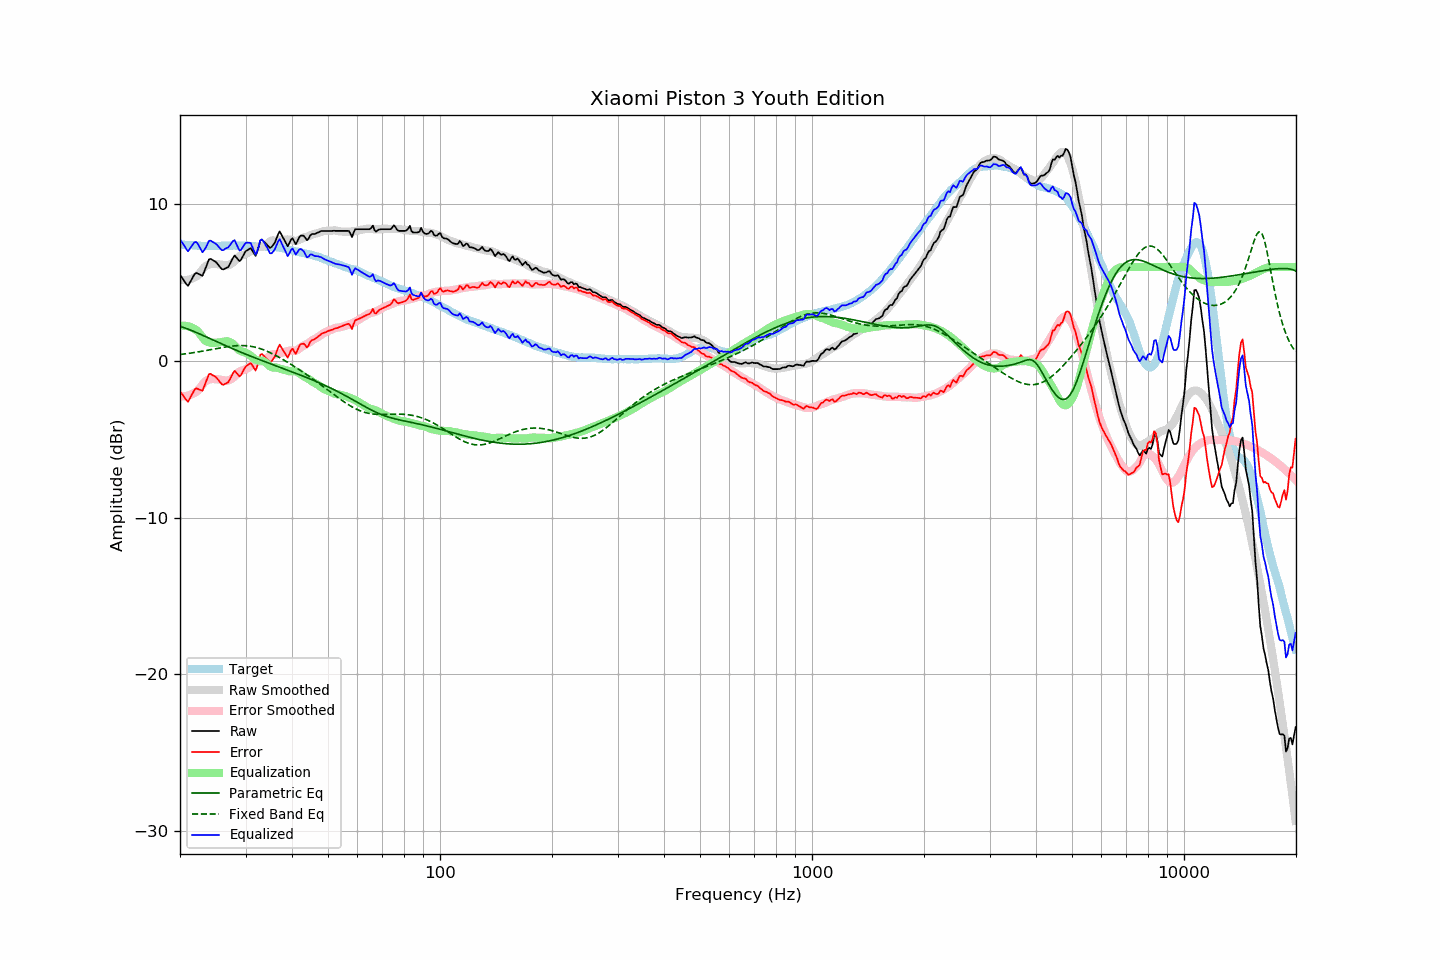

The file beside this chart, header and first rows:
frequency, raw, error, smoothed, error_smoothed, equalization, parametric_eq, fixed_band_eq, equalized_raw, equalized_smoothed, target
20.00, 5.50, -1.94, 5.19, -2.25, 2.25, 2.21, 0.41, 7.74, 7.44, 7.44
20.20, 5.35, -2.08, 5.17, -2.25, 2.25, 2.18, 0.42, 7.60, 7.43, 7.43
20.40, 5.20, -2.22, 5.16, -2.25, 2.25, 2.14, 0.44, 7.45, 7.42, 7.41
20.61, 5.05, -2.36, 5.16, -2.25, 2.25, 2.11, 0.45, 7.30, 7.41, 7.41
20.81, 4.90, -2.50, 5.17, -2.23, 2.23, 2.07, 0.46, 7.13, 7.40, 7.39
21.02, 4.79, -2.61, 5.18, -2.21, 2.21, 2.03, 0.48, 7.00, 7.39, 7.39
21.23, 4.97, -2.41, 5.21, -2.18, 2.18, 1.99, 0.49, 7.15, 7.39, 7.38
21.44, 5.16, -2.23, 5.24, -2.14, 2.14, 1.95, 0.51, 7.30, 7.38, 7.39
21.66, 5.35, -2.04, 5.28, -2.09, 2.09, 1.91, 0.52, 7.44, 7.37, 7.38
21.87, 5.53, -1.84, 5.33, -2.04, 2.04, 1.87, 0.54, 7.57, 7.37, 7.37
22.09, 5.62, -1.74, 5.38, -1.98, 1.98, 1.82, 0.55, 7.60, 7.36, 7.36
22.31, 5.58, -1.78, 5.45, -1.91, 1.91, 1.78, 0.57, 7.49, 7.36, 7.36
22.54, 5.53, -1.82, 5.58, -1.77, 1.77, 1.73, 0.59, 7.30, 7.35, 7.35
22.76, 5.49, -1.86, 5.71, -1.63, 1.63, 1.69, 0.61, 7.12, 7.35, 7.35
22.99, 5.44, -1.90, 5.85, -1.50, 1.50, 1.64, 0.62, 6.94, 7.34, 7.34
23.22, 5.69, -1.64, 5.97, -1.37, 1.37, 1.60, 0.64, 7.06, 7.34, 7.33
23.45, 5.95, -1.39, 6.06, -1.28, 1.28, 1.55, 0.66, 7.23, 7.34, 7.34
23.69, 6.20, -1.12, 6.11, -1.22, 1.22, 1.50, 0.68, 7.43, 7.34, 7.33
23.92, 6.48, -0.85, 6.15, -1.19, 1.19, 1.46, 0.70, 7.67, 7.34, 7.33
24.16, 6.52, -0.82, 6.17, -1.16, 1.16, 1.41, 0.72, 7.68, 7.34, 7.34
24.40, 6.46, -0.89, 6.18, -1.15, 1.15, 1.36, 0.74, 7.61, 7.34, 7.35
24.65, 6.40, -0.95, 6.19, -1.15, 1.15, 1.32, 0.76, 7.55, 7.34, 7.35
24.89, 6.34, -1.01, 6.18, -1.16, 1.16, 1.27, 0.77, 7.49, 7.34, 7.34
25.14, 6.24, -1.11, 6.17, -1.17, 1.17, 1.22, 0.79, 7.41, 7.34, 7.34
25.39, 6.11, -1.24, 6.17, -1.18, 1.18, 1.18, 0.81, 7.29, 7.35, 7.34
25.65, 5.98, -1.36, 6.16, -1.19, 1.19, 1.13, 0.83, 7.17, 7.35, 7.34
25.91, 5.86, -1.49, 6.14, -1.21, 1.21, 1.08, 0.85, 7.07, 7.35, 7.35
26.16, 5.84, -1.52, 6.12, -1.23, 1.23, 1.04, 0.87, 7.07, 7.35, 7.36
26.43, 5.90, -1.46, 6.10, -1.25, 1.25, 0.99, 0.88, 7.15, 7.36, 7.36
26.69, 5.95, -1.41, 6.09, -1.26, 1.26, 0.95, 0.90, 7.21, 7.36, 7.36
26.96, 6.00, -1.36, 6.11, -1.24, 1.24, 0.90, 0.92, 7.24, 7.36, 7.36
27.23, 6.18, -1.18, 6.15, -1.20, 1.20, 0.86, 0.93, 7.38, 7.36, 7.36
27.50, 6.38, -0.98, 6.21, -1.15, 1.15, 0.81, 0.94, 7.53, 7.36, 7.36
27.77, 6.58, -0.78, 6.28, -1.08, 1.08, 0.77, 0.95, 7.66, 7.36, 7.36
28.05, 6.73, -0.63, 6.38, -0.98, 0.98, 0.72, 0.96, 7.71, 7.36, 7.36
28.33, 6.61, -0.74, 6.49, -0.87, 0.87, 0.68, 0.97, 7.48, 7.36, 7.35
28.62, 6.49, -0.86, 6.60, -0.76, 0.76, 0.64, 0.98, 7.25, 7.36, 7.35
28.90, 6.37, -0.99, 6.68, -0.68, 0.68, 0.59, 0.98, 7.05, 7.36, 7.36
29.19, 6.46, -0.90, 6.73, -0.63, 0.63, 0.55, 0.98, 7.09, 7.36, 7.36
29.48, 6.66, -0.70, 6.75, -0.60, 0.60, 0.51, 0.98, 7.26, 7.35, 7.36
29.78, 6.86, -0.50, 6.79, -0.57, 0.57, 0.47, 0.98, 7.42, 7.35, 7.35
30.08, 7.02, -0.35, 6.83, -0.52, 0.52, 0.43, 0.97, 7.54, 7.35, 7.36
30.38, 7.08, -0.27, 6.88, -0.47, 0.47, 0.39, 0.96, 7.55, 7.34, 7.35
30.68, 7.14, -0.20, 6.93, -0.40, 0.40, 0.34, 0.95, 7.54, 7.34, 7.34
30.99, 7.20, -0.14, 7.01, -0.33, 0.33, 0.30, 0.93, 7.53, 7.33, 7.34
31.30, 7.04, -0.29, 7.09, -0.24, 0.24, 0.26, 0.92, 7.28, 7.33, 7.33
31.61, 6.87, -0.45, 7.17, -0.15, 0.15, 0.22, 0.90, 7.02, 7.32, 7.32
31.93, 6.70, -0.61, 7.23, -0.08, 0.08, 0.18, 0.87, 6.78, 7.32, 7.31
32.24, 6.95, -0.36, 7.28, -0.04, 0.04, 0.14, 0.84, 6.99, 7.31, 7.31
32.57, 7.32, 0.02, 7.29, -0.02, 0.02, 0.10, 0.82, 7.34, 7.31, 7.30
32.89, 7.69, 0.39, 7.28, -0.02, 0.02, 0.06, 0.78, 7.71, 7.30, 7.30
33.22, 7.74, 0.45, 7.28, -0.02, 0.02, 0.02, 0.75, 7.75, 7.30, 7.29
33.55, 7.64, 0.35, 7.32, 0.02, -0.02, -0.01, 0.71, 7.62, 7.30, 7.29
33.89, 7.53, 0.23, 7.38, 0.08, -0.08, -0.05, 0.67, 7.45, 7.29, 7.30
34.23, 7.43, 0.14, 7.45, 0.16, -0.16, -0.09, 0.63, 7.27, 7.29, 7.29
34.57, 7.32, 0.04, 7.54, 0.25, -0.25, -0.13, 0.58, 7.07, 7.29, 7.28
34.92, 7.21, -0.07, 7.63, 0.34, -0.34, -0.17, 0.53, 6.87, 7.28, 7.28
35.27, 7.28, -0.01, 7.68, 0.40, -0.40, -0.21, 0.48, 6.87, 7.28, 7.29
35.62, 7.41, 0.13, 7.70, 0.43, -0.43, -0.25, 0.43, 6.98, 7.27, 7.27
35.97, 7.54, 0.27, 7.68, 0.42, -0.42, -0.28, 0.38, 7.12, 7.26, 7.27
... 635 more rows
